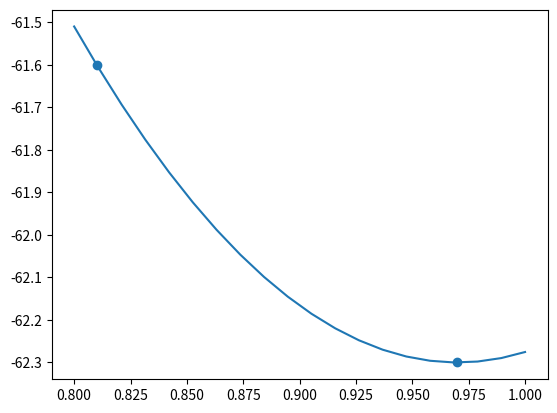

This chart was generated by the following Python code:
# -*- coding: utf-8 -*-
"""
Created on Wed Dec  6 21:12:55 2023

[redacted]
"""

import numpy as np
import matplotlib.pyplot as plt

x1 = 0.81
x2 = 0.97
y1 = -61.6
y2 = -62.3

a = (y1 - y2) / (x1**2 - 2 * x1 * x2 + x2**2)
b = -2 * a * x2
c = y2 + a * x2**2

y = lambda x: a * x**2 + b * x + c

x = np.linspace(0.8, 1, 20)

fig, ax = plt.subplots()
ax.plot(x, y(x))
ax.scatter([x1, x2], [y1, y2])
plt.show()
